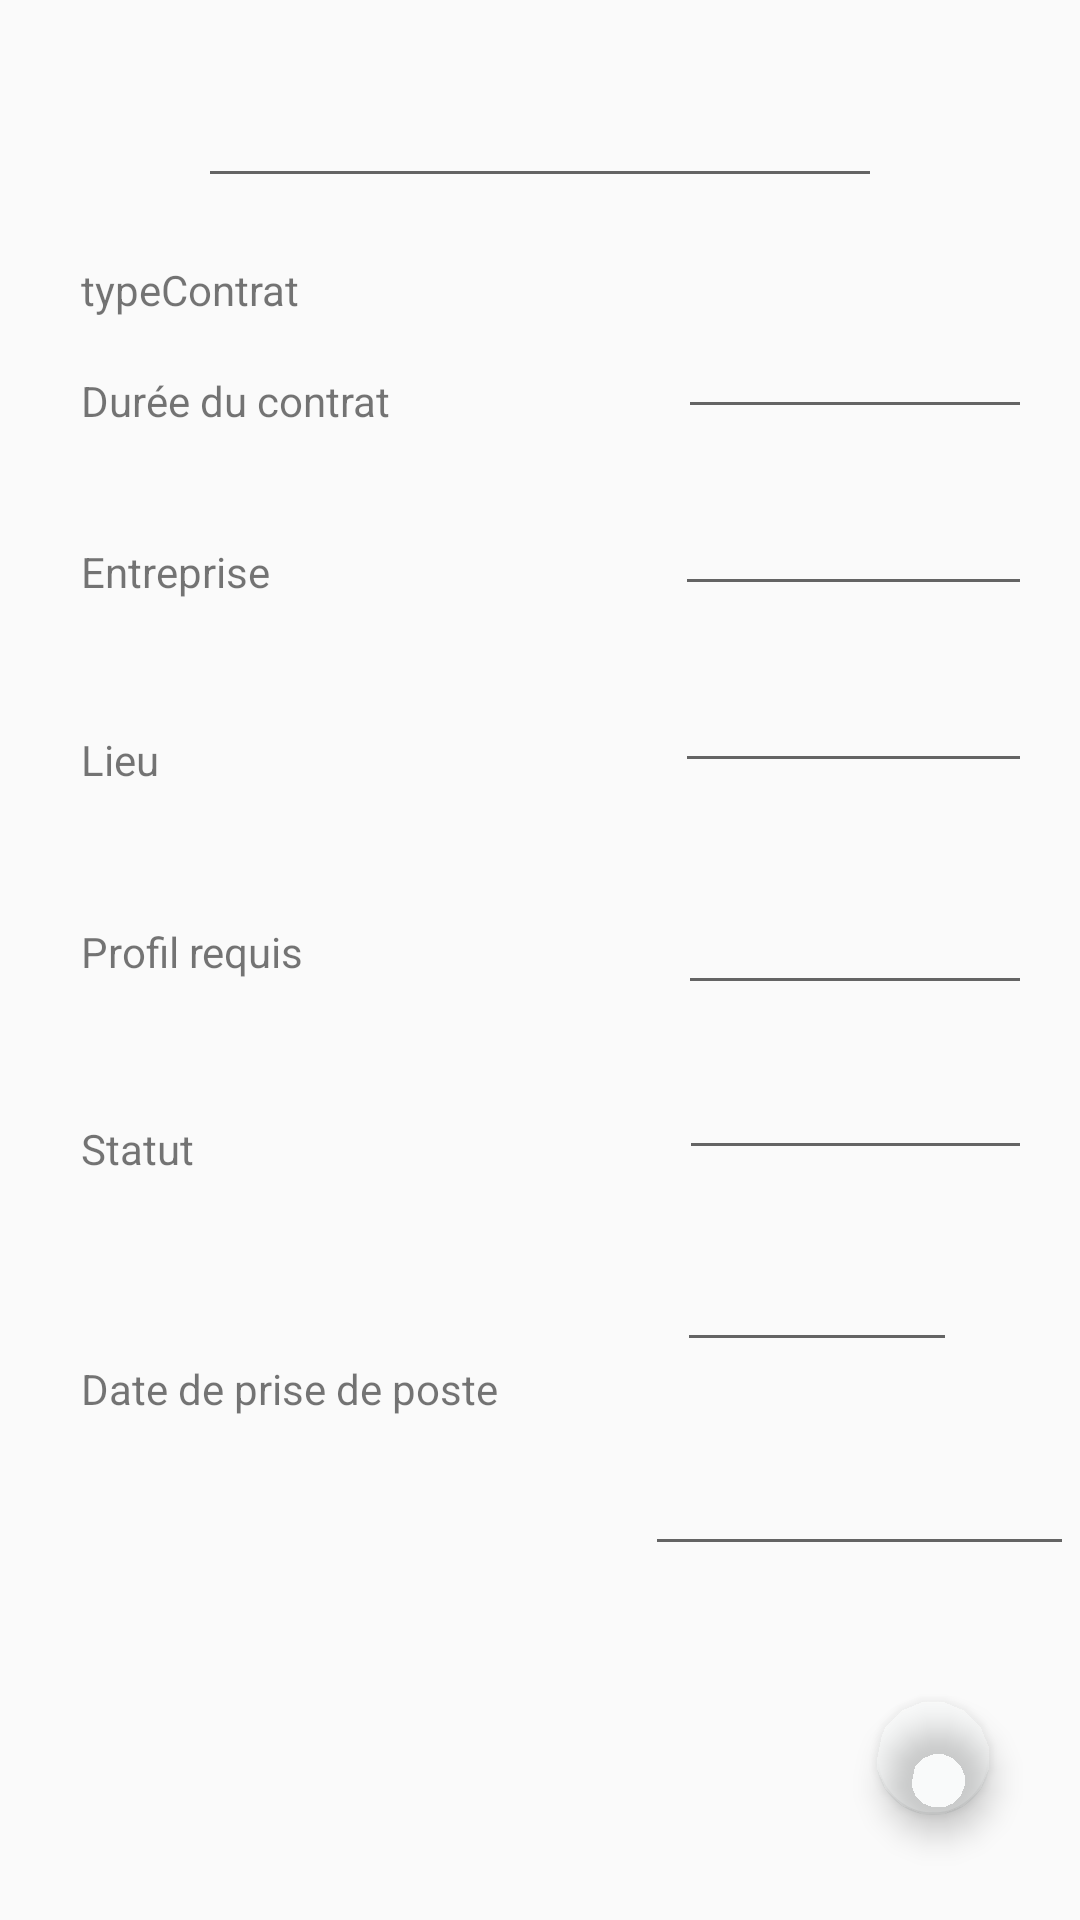

The Android layout XML behind this screen, and the referenced resources:
<!-- AndroidManifest.xml: application theme AppTheme -->
<!-- res/layout/activity_create_offer.xml -->
<?xml version="1.0" encoding="utf-8"?>
<android.support.constraint.ConstraintLayout xmlns:android="http://schemas.android.com/apk/res/android"
    xmlns:app="http://schemas.android.com/apk/res-auto"
    xmlns:tools="http://schemas.android.com/tools"
    android:layout_width="match_parent"
    android:layout_height="match_parent"
    tools:context=".Offer_p.ConsultOffer"
    tools:layout_editor_absoluteY="81dp">

    <TextView
        android:id="@+id/titre_date"
        android:layout_width="0dp"
        android:layout_height="0dp"
        android:layout_marginBottom="143dp"
        android:layout_marginEnd="45dp"
        android:layout_marginLeft="27dp"
        android:layout_marginRight="45dp"
        android:layout_marginStart="27dp"
        android:text="Date de prise de poste"
        app:layout_constraintBottom_toBottomOf="parent"
        app:layout_constraintEnd_toStartOf="@+id/et_date"
        app:layout_constraintStart_toStartOf="parent"
        app:layout_constraintTop_toBottomOf="@+id/titre_statut" />

    <EditText
        android:id="@+id/et_titre"
        android:layout_width="0dp"
        android:layout_height="0dp"
        android:layout_marginBottom="39dp"
        android:layout_marginEnd="66dp"
        android:layout_marginLeft="66dp"
        android:layout_marginRight="66dp"
        android:layout_marginStart="66dp"
        android:layout_marginTop="28dp"
        app:layout_constraintBottom_toTopOf="@+id/et_typeC"
        app:layout_constraintEnd_toEndOf="parent"
        app:layout_constraintStart_toStartOf="parent"
        app:layout_constraintTop_toTopOf="parent" />

    <EditText
        android:id="@+id/et_date"
        android:layout_width="0dp"
        android:layout_height="0dp"
        android:layout_marginBottom="45dp"
        android:layout_marginEnd="2dp"
        android:layout_marginRight="2dp"
        app:layout_constraintBottom_toTopOf="@+id/btn_createOffer"
        app:layout_constraintEnd_toEndOf="parent"
        app:layout_constraintStart_toEndOf="@+id/titre_date"
        app:layout_constraintTop_toBottomOf="@+id/et_status" />

    <TextView
        android:id="@+id/titre_dureeContrat"
        android:layout_width="wrap_content"
        android:layout_height="0dp"
        android:layout_marginBottom="13dp"
        android:layout_marginEnd="95dp"
        android:layout_marginLeft="27dp"
        android:layout_marginRight="95dp"
        android:layout_marginStart="27dp"
        android:text="Durée du contrat"
        app:layout_constraintBottom_toTopOf="@+id/titre_entreprise"
        app:layout_constraintEnd_toStartOf="@+id/et_duree"
        app:layout_constraintStart_toStartOf="parent"
        app:layout_constraintTop_toBottomOf="@+id/titre_typeContrat" />

    <EditText
        android:id="@+id/et_duree"
        android:layout_width="0dp"
        android:layout_height="0dp"
        android:layout_marginBottom="21dp"
        android:layout_marginEnd="16dp"
        android:layout_marginRight="16dp"
        app:layout_constraintBottom_toTopOf="@+id/et_entreprise"
        app:layout_constraintEnd_toEndOf="parent"
        app:layout_constraintStart_toEndOf="@+id/titre_dureeContrat"
        app:layout_constraintTop_toBottomOf="@+id/et_typeC" />

    <TextView
        android:id="@+id/titre_entreprise"
        android:layout_width="wrap_content"
        android:layout_height="0dp"
        android:layout_marginBottom="19dp"
        android:layout_marginEnd="135dp"
        android:layout_marginLeft="27dp"
        android:layout_marginRight="135dp"
        android:layout_marginStart="27dp"
        android:text="Entreprise"
        app:layout_constraintBottom_toTopOf="@+id/titre_lieu"
        app:layout_constraintEnd_toStartOf="@+id/et_entreprise"
        app:layout_constraintStart_toStartOf="parent"
        app:layout_constraintTop_toBottomOf="@+id/titre_dureeContrat" />

    <EditText
        android:id="@+id/et_entreprise"
        android:layout_width="0dp"
        android:layout_height="0dp"
        android:layout_marginBottom="36dp"
        android:layout_marginEnd="16dp"
        android:layout_marginRight="16dp"
        app:layout_constraintBottom_toTopOf="@+id/et_lieu"
        app:layout_constraintEnd_toEndOf="parent"
        app:layout_constraintStart_toEndOf="@+id/titre_entreprise"
        app:layout_constraintTop_toBottomOf="@+id/et_duree" />

    <TextView
        android:id="@+id/titre_lieu"
        android:layout_width="wrap_content"
        android:layout_height="0dp"
        android:layout_marginBottom="20dp"
        android:layout_marginEnd="173dp"
        android:layout_marginLeft="27dp"
        android:layout_marginRight="173dp"
        android:layout_marginStart="27dp"
        android:text="Lieu"
        app:layout_constraintBottom_toTopOf="@+id/titre_profil"
        app:layout_constraintEnd_toStartOf="@+id/et_lieu"
        app:layout_constraintStart_toStartOf="parent"
        app:layout_constraintTop_toBottomOf="@+id/titre_entreprise" />

    <EditText
        android:id="@+id/et_lieu"
        android:layout_width="0dp"
        android:layout_height="0dp"
        android:layout_marginBottom="17dp"
        android:layout_marginEnd="16dp"
        android:layout_marginRight="16dp"
        app:layout_constraintBottom_toTopOf="@+id/et_profil"
        app:layout_constraintEnd_toEndOf="parent"
        app:layout_constraintStart_toEndOf="@+id/titre_lieu"
        app:layout_constraintTop_toBottomOf="@+id/et_entreprise" />

    <TextView
        android:id="@+id/titre_profil"
        android:layout_width="wrap_content"
        android:layout_height="0dp"
        android:layout_marginBottom="22dp"
        android:layout_marginEnd="125dp"
        android:layout_marginLeft="27dp"
        android:layout_marginRight="125dp"
        android:layout_marginStart="27dp"
        android:text="Profil requis"
        app:layout_constraintBottom_toTopOf="@+id/titre_statut"
        app:layout_constraintEnd_toStartOf="@+id/et_profil"
        app:layout_constraintStart_toStartOf="parent"
        app:layout_constraintTop_toBottomOf="@+id/titre_lieu" />

    <EditText
        android:id="@+id/et_profil"
        android:layout_width="0dp"
        android:layout_height="0dp"
        android:layout_marginBottom="26dp"
        android:layout_marginEnd="16dp"
        android:layout_marginRight="16dp"
        app:layout_constraintBottom_toTopOf="@+id/et_status"
        app:layout_constraintEnd_toEndOf="parent"
        app:layout_constraintStart_toEndOf="@+id/titre_profil"
        app:layout_constraintTop_toBottomOf="@+id/et_lieu" />

    <TextView
        android:id="@+id/titre_statut"
        android:layout_width="wrap_content"
        android:layout_height="0dp"
        android:layout_marginBottom="36dp"
        android:layout_marginEnd="161dp"
        android:layout_marginLeft="27dp"
        android:layout_marginRight="161dp"
        android:layout_marginStart="27dp"
        android:text="Statut"
        app:layout_constraintBottom_toTopOf="@+id/titre_date"
        app:layout_constraintEnd_toStartOf="@+id/et_status"
        app:layout_constraintStart_toStartOf="parent"
        app:layout_constraintTop_toBottomOf="@+id/titre_profil" />

    <TextView
        android:id="@+id/titre_typeContrat"
        android:layout_width="wrap_content"
        android:layout_height="wrap_content"
        android:layout_marginBottom="18dp"
        android:layout_marginEnd="126dp"
        android:layout_marginLeft="27dp"
        android:layout_marginRight="126dp"
        android:layout_marginStart="27dp"
        android:layout_marginTop="87dp"
        android:text="typeContrat"
        app:layout_constraintBottom_toTopOf="@+id/titre_dureeContrat"
        app:layout_constraintEnd_toStartOf="@+id/et_typeC"
        app:layout_constraintStart_toStartOf="parent"
        app:layout_constraintTop_toTopOf="parent" />

    <EditText
        android:id="@+id/et_status"
        android:layout_width="0dp"
        android:layout_height="0dp"
        android:layout_marginBottom="30dp"
        android:layout_marginEnd="41dp"
        android:layout_marginRight="41dp"
        app:layout_constraintBottom_toTopOf="@+id/et_date"
        app:layout_constraintEnd_toEndOf="parent"
        app:layout_constraintStart_toEndOf="@+id/titre_statut"
        app:layout_constraintTop_toBottomOf="@+id/et_profil" />

    <EditText
        android:id="@+id/et_typeC"
        android:layout_width="0dp"
        android:layout_height="0dp"
        android:layout_marginBottom="21dp"
        android:layout_marginEnd="16dp"
        android:layout_marginRight="16dp"
        app:layout_constraintBottom_toTopOf="@+id/et_duree"
        app:layout_constraintEnd_toEndOf="parent"
        app:layout_constraintStart_toEndOf="@+id/titre_typeContrat"
        app:layout_constraintTop_toBottomOf="@+id/et_titre" />

    <android.support.design.widget.FloatingActionButton
        android:id="@+id/btn_createOffer"
        android:layout_width="55dp"
        android:layout_height="0dp"
        android:layout_gravity="center"
        android:layout_marginBottom="35dp"
        android:layout_marginEnd="30dp"
        android:layout_marginRight="30dp"
        app:backgroundTint="#0126ae90"
        app:layout_constraintBottom_toBottomOf="parent"
        app:layout_constraintEnd_toEndOf="parent"
        app:layout_constraintTop_toBottomOf="@+id/et_date"
        app:rippleColor="@color/bg_register" />
</android.support.constraint.ConstraintLayout>
<!-- resources referenced by this layout -->
<resources>
  <color name="bg_register">#2e3237</color>
  <style name="AppTheme" parent="Theme.AppCompat.Light.DarkActionBar">
          
          <item name="colorPrimary">@color/colorPrimary</item>
          <item name="colorPrimaryDark">@color/colorPrimaryDark</item>
          <item name="colorAccent">@color/colorAccent</item>
      </style>
  <color name="colorPrimary">#3F51B5</color>
  <color name="colorPrimaryDark">#303F9F</color>
  <color name="colorAccent">#76DDFF</color>
</resources>
